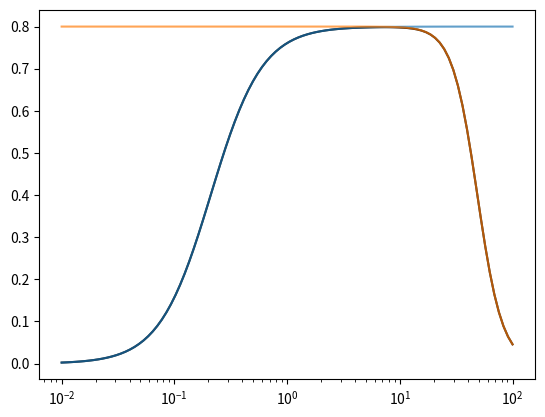

Recreate this plot in Python.
import numpy as np
import matplotlib.pyplot as plt

p_max = 0.8
Kact = 0.21
Hact = 1.9
Hinh = 3.9
Kinf = 52
Kip3 = 0.05
Hip3 = 4
ip3 = 0.1
Kinh = Kinf*np.power(1+np.power(Kip3/ip3, Hinh), -1)

xs = np.logspace(-2, 2, 100)
ps1 = []
ps2 = []
ps3 = []
for x in xs:
    ps1.append(p_max*np.power(1+np.power(Kact/x, Hact), -1)*np.power(1 + np.power(x/Kinh, Hinh), -1))
    ps2.append(p_max*np.power(1+np.power(Kact/x, Hact), -1))
    ps3.append(p_max*np.power(1 + np.power(x/Kinh, Hinh), -1))
plt.plot(xs, ps1, c="k")
plt.plot(xs, ps2, alpha=0.7)
plt.plot(xs, ps3, alpha=0.7)
plt.xscale("log")
plt.show()
